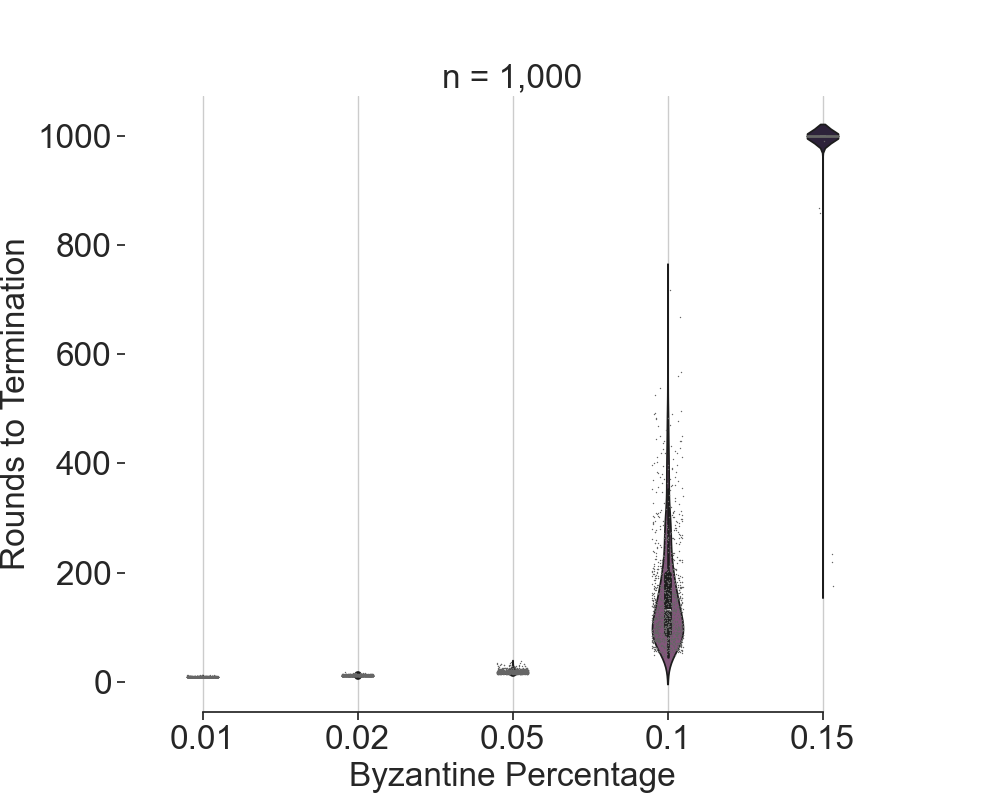

The file beside this chart, header and first rows:
byz, rounds
0.05, 17
0.05, 17
0.05, 17
0.05, 18
0.05, 21
0.05, 18
0.05, 17
0.05, 16
0.05, 19
0.05, 15
0.05, 19
0.05, 29
0.05, 16
0.05, 20
0.05, 17
0.05, 17
0.05, 16
0.05, 19
0.05, 17
0.05, 16
0.05, 16
0.05, 16
0.05, 21
0.05, 17
0.05, 22
0.05, 21
0.05, 16
0.05, 17
0.05, 18
0.05, 16
0.05, 16
0.05, 16
0.05, 17
0.05, 15
0.05, 19
0.05, 27
0.05, 20
0.05, 16
0.05, 16
0.05, 19
0.05, 18
0.05, 17
0.05, 17
0.05, 24
0.05, 18
0.05, 18
0.05, 20
0.05, 16
0.05, 18
0.05, 20
0.05, 17
0.05, 20
0.05, 20
0.05, 16
0.05, 16
0.05, 18
0.05, 22
0.05, 23
0.05, 18
0.05, 18
... 4,940 more rows
